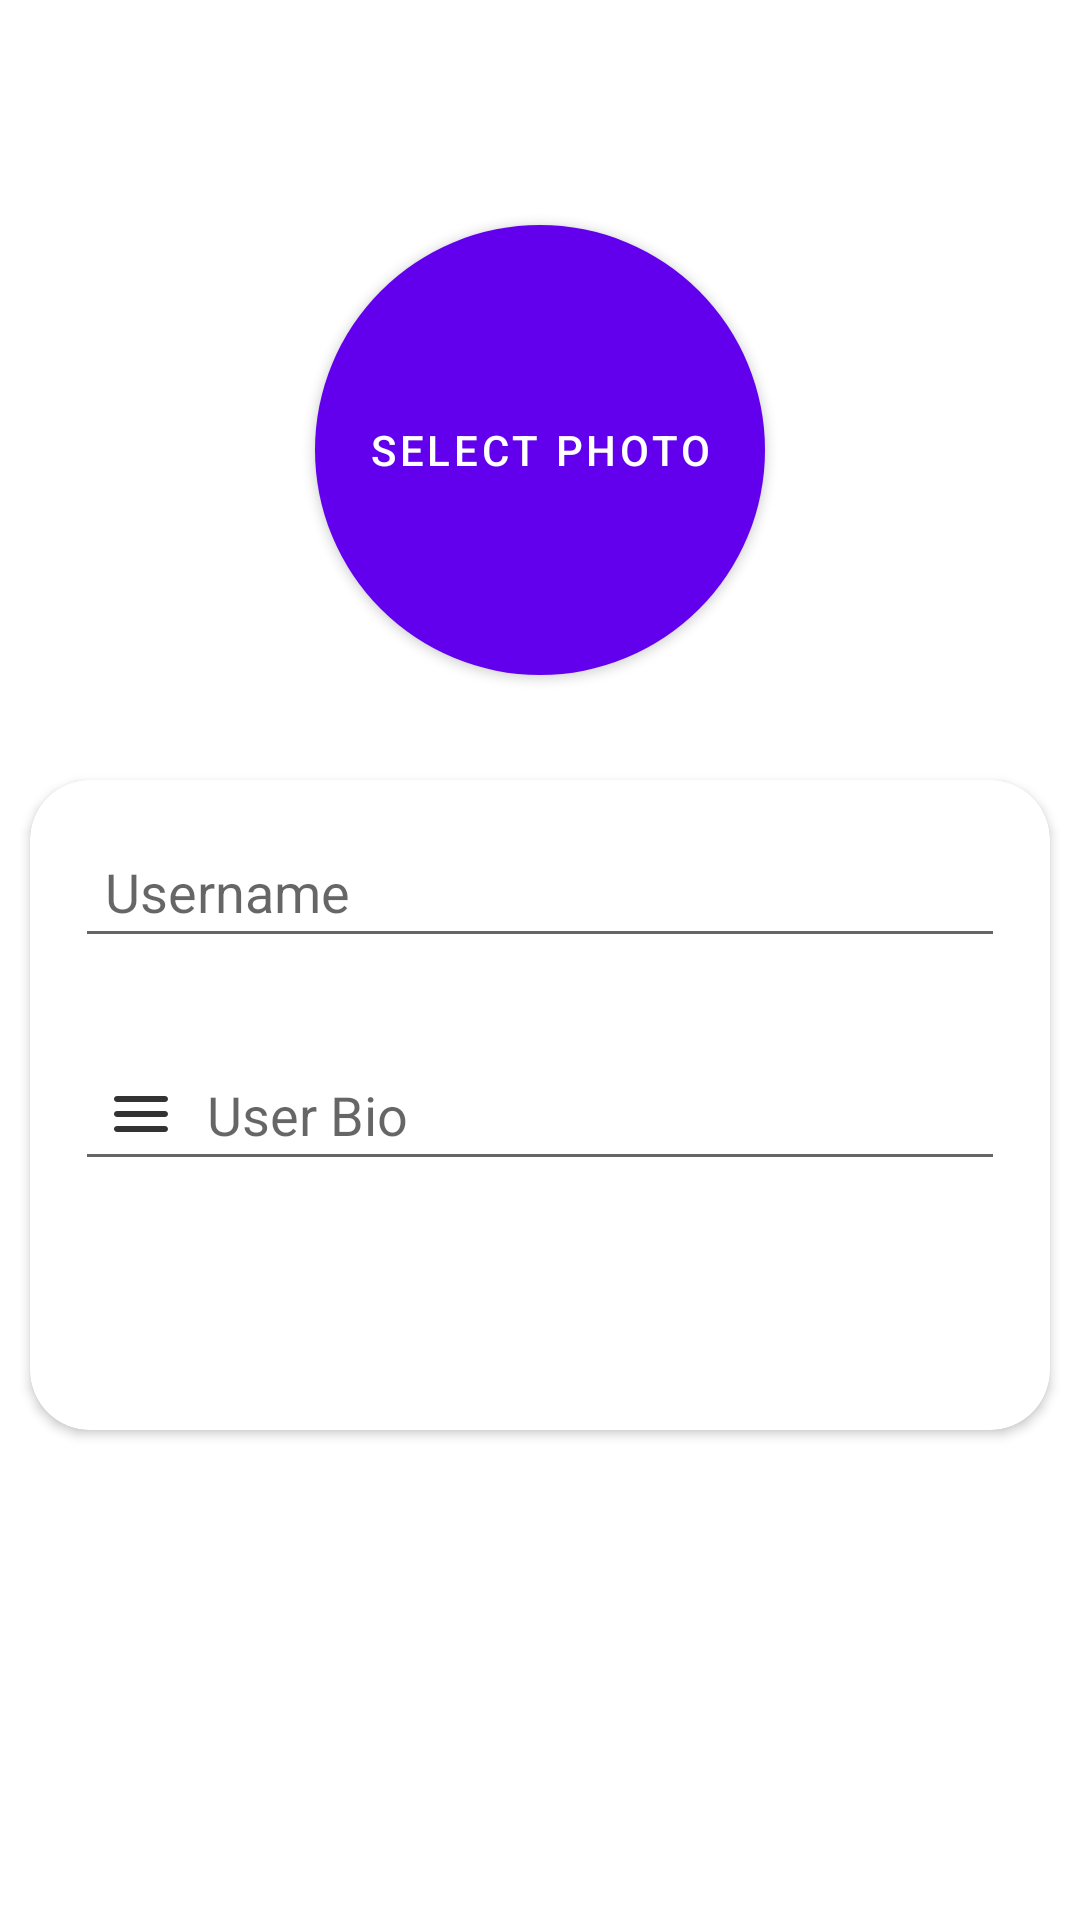

Here is an Android app screen rendered from its layout file. Give the layout XML and the strings, colors and styles it references.
<!-- AndroidManifest.xml: application theme AppTheme -->
<!-- res/layout/fragment_register_group.xml -->
<?xml version="1.0" encoding="utf-8"?>
<RelativeLayout xmlns:android="http://schemas.android.com/apk/res/android"
    xmlns:tools="http://schemas.android.com/tools"
    android:layout_width="match_parent"
    android:layout_height="match_parent"
    xmlns:app="http://schemas.android.com/apk/res-auto"
    tools:context=".fragments.makegroup.RegisterGroupFragment">

    <RelativeLayout
        android:id="@+id/rlSelectPhotoLayout"
        android:layout_width="match_parent"
        android:layout_height="200dp"
        android:layout_marginTop="50dp">

        <Button
            android:id="@+id/btnSelectPhoto"
            android:layout_width="150dp"
            android:layout_height="150dp"
            android:layout_centerHorizontal="true"
            android:layout_margin="25dp"
            android:background="@drawable/circle_photo_button_style"
            android:text="Select Photo" />

        <de.hdodenhof.circleimageview.CircleImageView
            android:id="@+id/imgCircleViewSelectedPhoto"
            android:layout_width="150dp"
            android:layout_height="150dp"
            android:layout_centerHorizontal="true"
            android:layout_margin="25dp"
            android:elevation="10dp"
            android:src="@drawable/profile_photo"
            android:visibility="gone"
            app:civ_border_width="4dp" />

    </RelativeLayout>

    <androidx.cardview.widget.CardView
        android:id="@+id/cardView"
        android:layout_width="match_parent"
        android:layout_height="wrap_content"
        android:layout_below="@id/rlSelectPhotoLayout"
        android:layout_margin="10dp"
        android:background="#ffffff"
        android:padding="10dp"
        android:elevation="20dp"
        app:cardCornerRadius="20dp">

        <LinearLayout
            android:layout_width="match_parent"
            android:layout_height="wrap_content"
            android:orientation="vertical">

            <EditText
                android:id="@+id/etGroupName"
                android:layout_width="match_parent"
                android:layout_height="wrap_content"
                android:layout_margin="15dp"
                android:drawableStart="@drawable/ic_username"
                android:drawablePadding="10dp"
                android:hint="Username"
                android:inputType="textPersonName"
                android:maxLength="10"
                android:maxLines="1"
                android:padding="10dp" />

            <EditText
                android:id="@+id/etGroupBio"
                android:layout_width="match_parent"
                android:layout_height="wrap_content"
                android:drawableStart="@drawable/ic_user_bio"
                android:drawablePadding="10dp"
                android:layout_margin="15dp"
                android:hint="User Bio"
                android:padding="10dp"/>

            <Button
                android:id="@+id/btnRegisterGroup"
                android:layout_width="match_parent"
                android:layout_height="wrap_content"
                android:layout_margin="10dp"
                android:background="@drawable/button_style"
                android:text="Create New Group" />

        </LinearLayout>
    </androidx.cardview.widget.CardView>

</RelativeLayout>
<!-- resources referenced by this layout -->
<resources>
  <!-- drawable circle_photo_button_style (drawable) -->
  <?xml version="1.0" encoding="utf-8"?>
  <shape xmlns:android="http://schemas.android.com/apk/res/android">
      <solid android:color="#FF4141"/>
      <corners
          android:radius="75dp"/>
  </shape>
  <!-- drawable ic_user_bio (drawable-anydpi) -->
  <vector xmlns:android="http://schemas.android.com/apk/res/android"
      android:width="24dp"
      android:height="24dp"
      android:viewportWidth="24"
      android:viewportHeight="24"
      android:tint="#000000"
      android:alpha="0.8">
    <path
        android:fillColor="@android:color/white"
        android:pathData="M4,18h16c0.55,0 1,-0.45 1,-1s-0.45,-1 -1,-1L4,16c-0.55,0 -1,0.45 -1,1s0.45,1 1,1zM4,13h16c0.55,0 1,-0.45 1,-1s-0.45,-1 -1,-1L4,11c-0.55,0 -1,0.45 -1,1s0.45,1 1,1zM3,7c0,0.55 0.45,1 1,1h16c0.55,0 1,-0.45 1,-1s-0.45,-1 -1,-1L4,6c-0.55,0 -1,0.45 -1,1z"/>
  </vector>
</resources>
